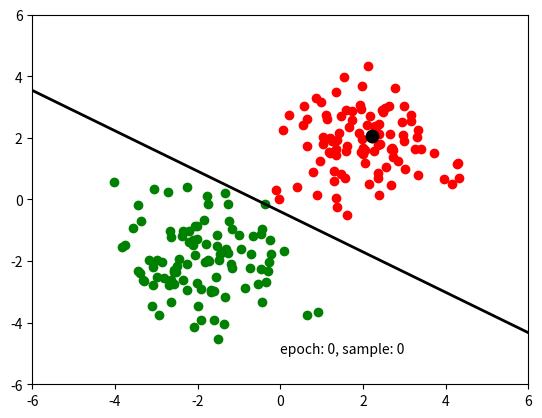

Write the Python code that produced this figure.
#%matplotlib notebook
import numpy as np
import matplotlib.pyplot as plt
from matplotlib import animation
from time import time


num = 100
x0 = np.random.multivariate_normal([2,2], np.array([[1,0],[0,1]]),num)
x0 = np.hstack((np.repeat(1,num).reshape(num,1), x0)) #adding bias signal explicitly
d0 = np.repeat(0, num)
x1 = np.random.multivariate_normal([-2,-2], np.array([[1,0],[0,1]]),num)
x1 = np.hstack((np.repeat(1,num).reshape(num,1), x1)) #adding bias signal explicitly
d1 = np.repeat(1, num)

X = np.vstack((x0,x1))
d = np.hstack((d0,d1))


def perceptron(x, w):
    u = np.dot(x, w)
    y = 1 if u>0 else 0
    return y

epoch = 100
eta = 0.01

iteration = epoch*X.shape[0]

weights = np.random.random(3) #perceptoron weights
a = -weights[1]/weights[2]
b = -weights[0]/weights[2]

xx = np.linspace(-6 ,6 ,100)
yy = a*xx+b



fig = plt.figure()
ax = fig.add_subplot(111)
ax.set_xlim(-6, 6)
ax.set_ylim(-6, 6)
ax.scatter(x0[:,1], x0[:,2], color='r')
ax.scatter(x1[:,1], x1[:,2], color='g')
ax.plot(xx,yy, lw=2, c='k')

def animate(i):
    flag=False
    e, p = divmod(i,X.shape[0])
    global weights
    y = perceptron(X[p,:], weights)
    if y==1 and d[p]==0:
        flag = True
        weights -= eta*X[p,:]
    if y==0 and d[p]==1:
        flag=True
        weights += eta*X[p,:]
    if flag:
        a = -weights[1]/weights[2]
        b = -weights[0]/weights[2]
        yy = a*xx+b
        ax.clear()
        ax.scatter(x0[:,1], x0[:,2], color='r')
        ax.scatter(x1[:,1], x1[:,2], color='g')
        ax.scatter(X[p,1], X[p,2], color='k', s=80)
        ax.plot(xx,yy, lw=2, c='k')
        ax.text(0.0, -5.0, 'epoch: {0}, sample: {1}'.format(e,p))
        ax.set_xlim(-6, 6)
        ax.set_ylim(-6, 6)
    return ax,

dt = 1./30
t0 = time()
animate(0)
t1 = time()
interval = 100 * dt - (t1 - t0)

anim = animation.FuncAnimation(fig, animate, frames=iteration, interval=interval)

plt.show()